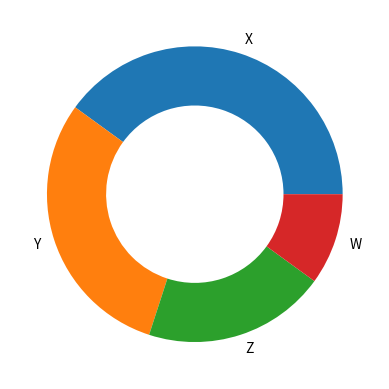

The matplotlib source for this figure:
import matplotlib.pyplot as plt

'''
# 히스토그램----------------------데이터 분포 나타낼 때
data = [1, 2, 2, 3, 3, 3, 4, 4, 5, 5, 5, 5, 5, 5, 5, 5, 6, 6, 6, 6]

plt.hist(data, bins= 6, color="green", histtype= "step") # bins(기본값 10)로 구간 경계 구할 수 있음 10이면 1~6을 10개 구간으로 나눔


plt.title("hist")
plt.xlabel("value")
plt.ylabel("bins")

plt.show()
# bins=10 [1,1.5],[1.5, 2], [2,2.5], [2.5, 3], [3, 3.5], [3.5, 4], [4, 4.5], [4.5, 5], [5, 5.5], [5.5, 6] : 구간을 10개로 나눠
'''

'''
# 여러개 data
data1= [1, 2, 2, 3, 3, 3, 4]
data2= [2, 3, 3, 4, 4, 5, 6]

plt.hist([data1, data2], bins=6, color=["green", "purple"], label=["data1", "data2"])
plt.title("hist")
plt.xlabel("value")
plt.ylabel("bins")
plt.legend()
plt.show()
'''
'''
#----------------------------------------------------------
# 산점도: 관계의 방도를 파악할때

x = [1, 2, 3, 4, 5]
y = [2, 3, 5, 7, 11]
sizes = [20, 50, 80, 100, 200]
colors = [10, 20, 30, 40, 50]

plt.scatter(x, y, s=sizes, c=colors, cmap="plasma") #cmap: 색상 배열 컬러매
plt.colorbar(label="color bar") # 없어도 무관.

plt.show()
'''

'''
# 산점도 예시
import numpy as np

n = 50
x = np.random.rand(n) # 0과 1의 난수
y = np.random.rand(n)

area = (30 * np.random.rand(n)) ** 2 # 0~30 사이의 난수 생성 후 제곱
colors = np.random.rand(n)

plt.scatter(x, y, s=area, c=colors, cmap="Spectral", alpha=0.5)
plt.colorbar(label="color bar") # 없어도 무관.
plt.show()
'''

#-------------------------------------------
# 파이 차트
# sizes = [25, 25, 20, 20]
# labels = ["A", "B","C", "D"]

'''
sizes = [15, 30, 34, 10]
labels = ["apple", "banana", "grape", "cherry"]
explode = [0, 0.1, 0, 0]
colors = ["gold", "lightblue", "lightgreen", "pink"]

plt.pie(sizes, labels=labels, explode=explode, autopct="%1.1f%%", shadow=True, 
        # startangle=180, 
        colors=colors,
        textprops={"fontsize": 20, "color": "darkblue"},
        wedgeprops={"edgecolor": "black", "width": 0.7}
        )
plt.show()
'''


# 도넛
sizes = [40, 30, 20, 10]
labels = ["X", "Y", "Z", "W"]
plt.pie(sizes, labels=labels, wedgeprops={"width":0.4}) # 얇게
plt.show()